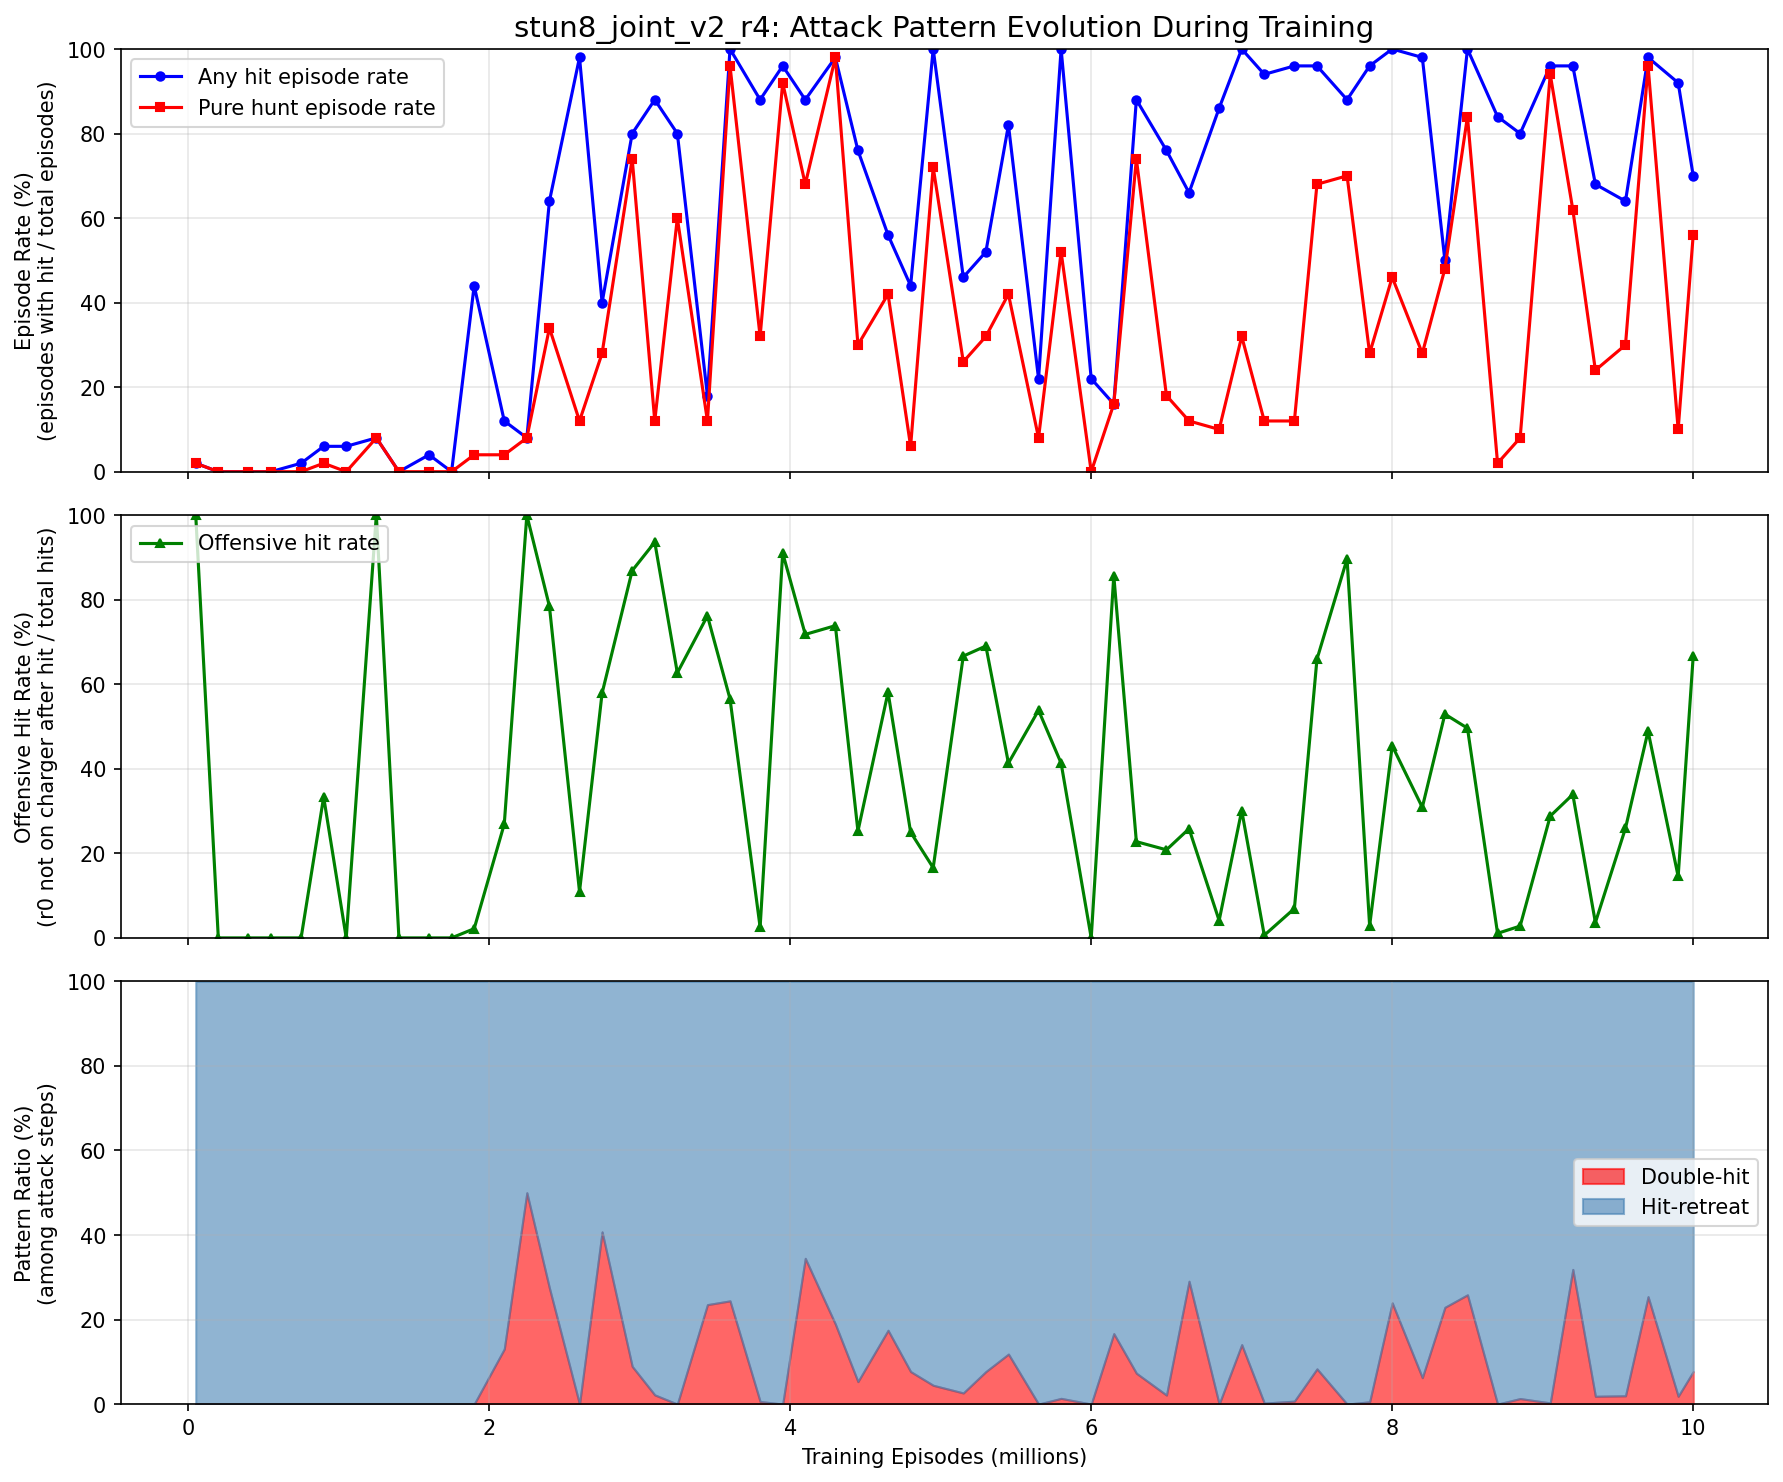

Source data for this figure (header and first rows):
episode, any_hit_ep_rate, hunt_ep_rate, offensive_rate, double_hit_pct, hit_retreat_pct
50000, 0.02, 0.02, 1, 0.000000, 1
200000, 0.000000, 0.000000, 0.000000, 0.000000, 0.000000
400000, 0.000000, 0.000000, 0.000000, 0.000000, 0.000000
550000, 0.000000, 0.000000, 0.000000, 0.000000, 0.000000
750000, 0.02, 0.000000, 0.000000, 0.000000, 1
900000, 0.06, 0.02, 0.3333, 0.000000, 1
1050000, 0.06, 0.000000, 0.000000, 0.000000, 1
1250000, 0.08, 0.08, 1, 0.000000, 1
1400000, 0.000000, 0.000000, 0.000000, 0.000000, 0.000000
1600000, 0.04, 0.000000, 0.000000, 0.000000, 1
1750000, 0.000000, 0.000000, 0.000000, 0.000000, 0.000000
1900000, 0.44, 0.04, 0.02174, 0.000000, 1
2100000, 0.12, 0.04, 0.2692, 0.1304, 0.8696
2250000, 0.08, 0.08, 1, 0.5, 0.5
2400000, 0.64, 0.34, 0.7846, 0.2745, 0.7255
2600000, 0.98, 0.12, 0.1094, 0.000000, 1
2750000, 0.4, 0.28, 0.5789, 0.4074, 0.5926
2950000, 0.8, 0.74, 0.8689, 0.08929, 0.9107
3100000, 0.88, 0.12, 0.9362, 0.02174, 0.9783
3250000, 0.8, 0.6, 0.6271, 0.000000, 1
3450000, 0.18, 0.12, 0.7619, 0.2353, 0.7647
3600000, 1, 0.96, 0.5654, 0.2442, 0.7558
3800000, 0.88, 0.32, 0.02524, 0.006130, 0.9939
3950000, 0.96, 0.92, 0.9107, 0.000000, 1
4100000, 0.88, 0.68, 0.7179, 0.3448, 0.6552
4300000, 0.98, 0.98, 0.7386, 0.1892, 0.8108
4450000, 0.76, 0.3, 0.2525, 0.05319, 0.9468
4650000, 0.56, 0.42, 0.5811, 0.1746, 0.8254
4800000, 0.44, 0.06, 0.25, 0.07692, 0.9231
4950000, 1, 0.72, 0.1659, 0.0445, 0.9555
5150000, 0.46, 0.26, 0.6667, 0.02632, 0.9737
5300000, 0.52, 0.32, 0.6905, 0.07692, 0.9231
5450000, 0.82, 0.42, 0.4135, 0.1183, 0.8817
5650000, 0.22, 0.08, 0.5385, 0.000000, 1
5800000, 1, 0.52, 0.4133, 0.01351, 0.9865
6000000, 0.22, 0.000000, 0.000000, 0.000000, 1
6150000, 0.16, 0.16, 0.8571, 0.1667, 0.8333
6300000, 0.88, 0.74, 0.2277, 0.07306, 0.9269
6500000, 0.76, 0.18, 0.2083, 0.02128, 0.9787
6650000, 0.66, 0.12, 0.2583, 0.2906, 0.7094
6850000, 0.86, 0.1, 0.0411, 0.000000, 1
7000000, 1, 0.32, 0.3014, 0.1406, 0.8594
7150000, 0.94, 0.12, 0.006170, 0.002319, 0.9977
7350000, 0.96, 0.12, 0.06944, 0.006993, 0.993
7500000, 0.96, 0.68, 0.6593, 0.08333, 0.9167
7700000, 0.88, 0.7, 0.8966, 0.000000, 1
7850000, 0.96, 0.28, 0.02847, 0.005367, 0.9946
8000000, 1, 0.46, 0.4545, 0.2394, 0.7606
8200000, 0.98, 0.28, 0.3088, 0.0625, 0.9375
8350000, 0.5, 0.48, 0.5294, 0.2289, 0.7711
8500000, 1, 0.84, 0.4961, 0.2585, 0.7415
8700000, 0.84, 0.02, 0.01075, 0.000000, 1
8850000, 0.8, 0.08, 0.02796, 0.01307, 0.9869
9050000, 0.96, 0.94, 0.2881, 0.002833, 0.9972
9200000, 0.96, 0.62, 0.3393, 0.3186, 0.6814
9350000, 0.68, 0.24, 0.03632, 0.0185, 0.9815
9550000, 0.64, 0.3, 0.2596, 0.01961, 0.9804
9700000, 0.98, 0.96, 0.489, 0.2541, 0.7459
9900000, 0.92, 0.1, 0.1455, 0.01852, 0.9815
10000001, 0.7, 0.56, 0.6667, 0.07692, 0.9231
